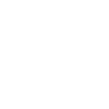
t = 0.00 s
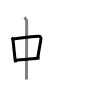
t = 3.50 s
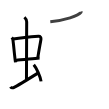
t = 6.75 s
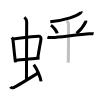
t = 10.25 s
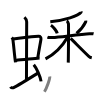
t = 13.50 s
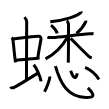
t = 17.00 s

The animated SVG that drew these frames (rendered in a browser with its animation timeline set to each time). Animation: 17 SMIL elements (animate=17); one cycle of 17.00 s.

<svg width="109px" height="109px" viewBox="0 0 px 109px" xmlns="http://www.w3.org/2000/svg" xmlns:xlink="http://www.w3.org/1999/xlink" xml:space="preserve" version="1.1"  baseProfile="full">
<path d="M11.76,37.4c0.46,0.51,1.02,1.4,1.12,2.06c0.87,5.79,1.37,14.29,2.62,22.93" style="fill:none;stroke:black;stroke-width:3;opacity:0">
  <animate attributeType="CSS" attributeName="opacity" from="0" to="1" begin="0s" dur="1s" repeatCount="Indefinite" fill="freeze" />
</path>
<path d="M13.22,39.05c6.57-1,20.51-2.4,25.26-2.78c1.85-0.15,2.71,1.41,2.48,2.9c-0.79,5.1-1.88,10.08-3.16,18.55" style="fill:none;stroke:black;stroke-width:3;opacity:0">
  <animate attributeType="CSS" attributeName="opacity" from="0" to="1" begin="1s" dur="1s" repeatCount="Indefinite" fill="freeze" />
</path>
<path d="M15.76,60.43c5.58-0.98,15.96-1.48,23.76-2.39" style="fill:none;stroke:black;stroke-width:3;opacity:0">
  <animate attributeType="CSS" attributeName="opacity" from="0" to="1" begin="2s" dur="1s" repeatCount="Indefinite" fill="freeze" />
</path>
<path d="M24.42,17.25c1.08,1,2.26,2.75,2.26,4.47c0,4.78-0.2,44.28-0.2,57.66" style="fill:none;stroke:black;stroke-width:3;opacity:0">
  <animate attributeType="CSS" attributeName="opacity" from="0" to="1" begin="3s" dur="1s" repeatCount="Indefinite" fill="freeze" />
</path>
<path d="M10.57,86.77c0.6,1.16,2.46,1.11,3.06,0.82c0.6-0.29,20.54-12.15,24.26-14.47" style="fill:none;stroke:black;stroke-width:3;opacity:0">
  <animate attributeType="CSS" attributeName="opacity" from="0" to="1" begin="4s" dur="1s" repeatCount="Indefinite" fill="freeze" />
</path>
<path d="M33.75,64.75c2.58,2.94,6.66,12.08,7.31,16.64" style="fill:none;stroke:black;stroke-width:3;opacity:0">
  <animate attributeType="CSS" attributeName="opacity" from="0" to="1" begin="5s" dur="1s" repeatCount="Indefinite" fill="freeze" />
</path>
<path d="M81.06,11.39c0.09,0.26,0.12,0.62-0.17,1.04c-2.38,3.39-16.23,7.9-30.6,9.3" style="fill:none;stroke:black;stroke-width:3;opacity:0">
  <animate attributeType="CSS" attributeName="opacity" from="0" to="1" begin="6s" dur="1s" repeatCount="Indefinite" fill="freeze" />
</path>
<path d="M50.96,25.28c2.28,1.5,5.71,5.74,6.28,8.08" style="fill:none;stroke:black;stroke-width:3;opacity:0">
  <animate attributeType="CSS" attributeName="opacity" from="0" to="1" begin="7s" dur="1s" repeatCount="Indefinite" fill="freeze" />
</path>
<path d="M85.74,20.54c0.03,0.3,0.14,0.81-0.05,1.22c-1.55,3.28-4.04,7.13-9.15,11.64" style="fill:none;stroke:black;stroke-width:3;opacity:0">
  <animate attributeType="CSS" attributeName="opacity" from="0" to="1" begin="8s" dur="1s" repeatCount="Indefinite" fill="freeze" />
</path>
<path d="M47.42,37.22c0.8,0.33,2.95,0.46,5.09,0.32c8.04-0.55,28.23-3.29,37.04-3.73c2.14-0.11,2.68-0.32,4.02,0" style="fill:none;stroke:black;stroke-width:3;opacity:0">
  <animate attributeType="CSS" attributeName="opacity" from="0" to="1" begin="9s" dur="1s" repeatCount="Indefinite" fill="freeze" />
</path>
<path d="M66.69,20.8c0.98,0.47,1.56,2.13,1.76,3.07s0,32.87-0.2,38.78" style="fill:none;stroke:black;stroke-width:3;opacity:0">
  <animate attributeType="CSS" attributeName="opacity" from="0" to="1" begin="10s" dur="1s" repeatCount="Indefinite" fill="freeze" />
</path>
<path d="M67.69,36.9C62.75,45.5,56.5,53,45.5,58.87" style="fill:none;stroke:black;stroke-width:3;opacity:0">
  <animate attributeType="CSS" attributeName="opacity" from="0" to="1" begin="11s" dur="1s" repeatCount="Indefinite" fill="freeze" />
</path>
<path d="M70.62,38.39c2.81,2.66,15.12,15.27,18.18,17.89c1.03,0.89,1.92,1.27,2.96,1.52" style="fill:none;stroke:black;stroke-width:3;opacity:0">
  <animate attributeType="CSS" attributeName="opacity" from="0" to="1" begin="12s" dur="1s" repeatCount="Indefinite" fill="freeze" />
</path>
<path d="M49.76,76.56c0.29,2.14-2.94,11.58-5.3,15.15" style="fill:none;stroke:black;stroke-width:3;opacity:0">
  <animate attributeType="CSS" attributeName="opacity" from="0" to="1" begin="13s" dur="1s" repeatCount="Indefinite" fill="freeze" />
</path>
<path d="M55.43,66.11c4.73,16.66,12.2,31.11,30.43,31.32c8.79,0.1,9.37-1.94,2.03-9.52" style="fill:none;stroke:black;stroke-width:3;opacity:0">
  <animate attributeType="CSS" attributeName="opacity" from="0" to="1" begin="14s" dur="1s" repeatCount="Indefinite" fill="freeze" />
</path>
<path d="M70.66,70.8c1.9,5.3,4.66,10.59,6.69,2.48" style="fill:none;stroke:black;stroke-width:3;opacity:0">
  <animate attributeType="CSS" attributeName="opacity" from="0" to="1" begin="15s" dur="1s" repeatCount="Indefinite" fill="freeze" />
</path>
<path d="M85.12,67.31c4.23,1.92,10.4,6.18,13.83,12.13" style="fill:none;stroke:black;stroke-width:3;opacity:0">
  <animate attributeType="CSS" attributeName="opacity" from="0" to="1" begin="16s" dur="1s" repeatCount="Indefinite" fill="freeze" />
</path>
</svg>
